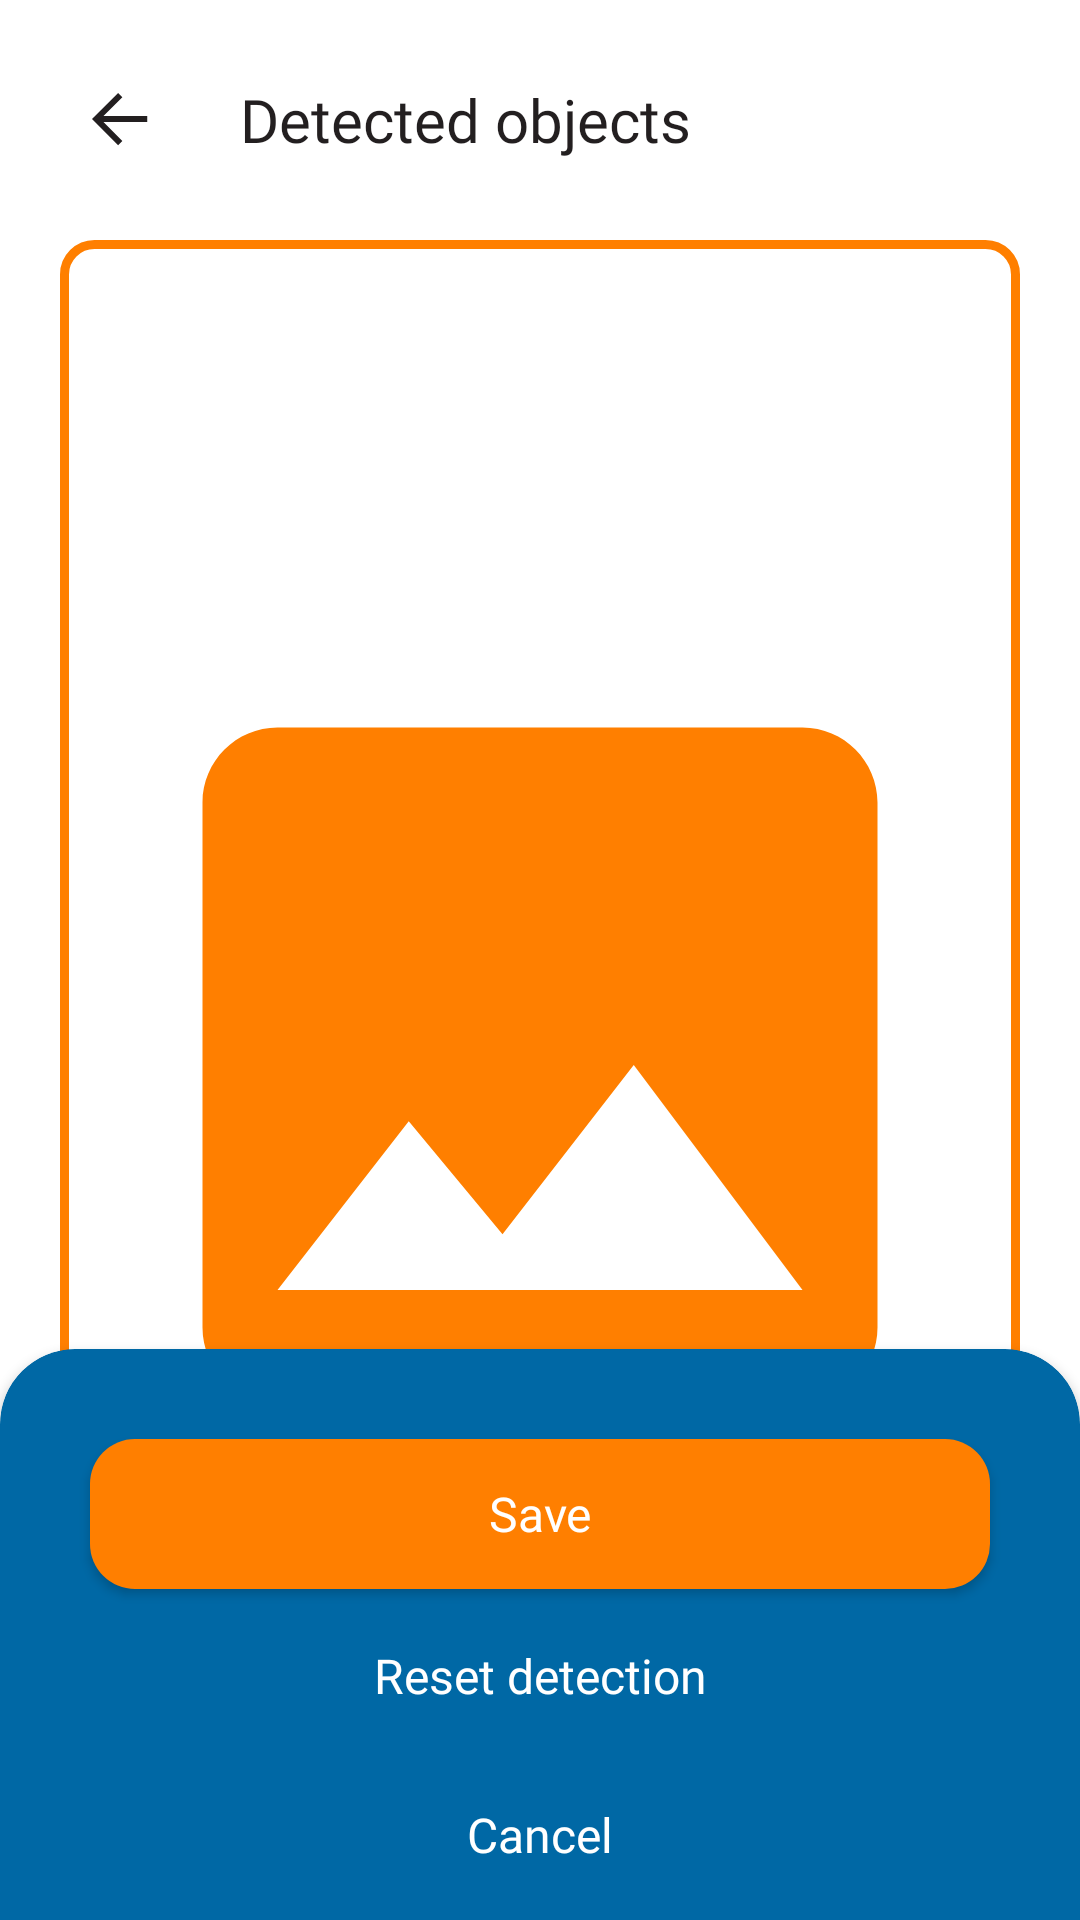

Layout XML and referenced resources for this Android screen:
<!-- AndroidManifest.xml: application theme Theme.ETago -->
<!-- res/layout/activity_detection.xml -->
<?xml version="1.0" encoding="utf-8"?>
<RelativeLayout xmlns:android="http://schemas.android.com/apk/res/android"
    xmlns:app="http://schemas.android.com/apk/res-auto"
    xmlns:tools="http://schemas.android.com/tools"
    android:layout_width="match_parent"
    android:layout_height="match_parent"
    android:background="@color/white"
    tools:context=".home.DetectionActivity">

    <LinearLayout
        android:id="@+id/header_container"
        android:layout_width="match_parent"
        android:layout_height="wrap_content"
        android:layout_alignParentStart="true"
        android:layout_alignParentTop="true"
        android:layout_alignParentEnd="true"
        android:layout_marginStart="20dp"
        android:layout_marginTop="20dp"

        android:layout_marginEnd="20dp"
        android:layout_marginBottom="20dp"
        android:gravity="center_vertical"
        android:orientation="horizontal">

        <ImageButton
            android:id="@+id/back_btn"
            android:layout_width="40dp"
            android:layout_height="40dp"
            android:layout_gravity="center_vertical"
            android:background="@color/transparent"
            android:src="@drawable/svg_arrow"
            app:tint="@color/alt_black"
            tools:ignore="SpeakableTextPresentCheck,TouchTargetSizeCheck" />


        <TextView
            android:id="@+id/header_txt"
            android:layout_width="wrap_content"
            android:layout_height="wrap_content"
            android:layout_marginLeft="20dp"
            android:fontFamily="@font/montserrat_bold"
            android:text="Detected objects"
            android:textColor="@color/alt_black"
            android:textSize="20sp" />


    </LinearLayout>



    <androidx.appcompat.widget.AppCompatImageView
        android:id="@+id/detected_img"
        android:layout_width="match_parent"
        android:layout_height="550dp"
        android:layout_below="@+id/header_container"
        android:layout_marginLeft="20dp"
        android:layout_marginRight="20dp"
        android:background="@drawable/outline_drawable"
        android:backgroundTint="@color/orange"
        android:padding="10dp"
        android:scaleType="fitCenter"
        android:src="@drawable/image_icon" />

    <androidx.cardview.widget.CardView
        android:id="@+id/buttons_cardview"
        android:layout_width="match_parent"
        android:layout_height="220dp"
        android:layout_alignParentBottom="true"
        android:layout_marginTop="20dp"
        android:layout_marginBottom="-30dp"
        app:cardBackgroundColor="@color/light_blue"
        app:cardCornerRadius="25dp" />

    <LinearLayout
        android:id="@+id/buttons_layout"
        android:layout_width="match_parent"
        android:layout_height="wrap_content"
        android:layout_alignTop="@id/buttons_cardview"
        android:elevation="4dp"
        android:gravity="center"
        android:orientation="vertical"
        >


        <androidx.appcompat.widget.AppCompatButton
            android:id="@+id/save_btn"
            android:layout_width="300dp"
            android:layout_height="50dp"
            android:layout_marginTop="30dp"
            android:layout_marginBottom="5dp"
            android:background="@drawable/custom_btn_bg"
            android:fontFamily="@font/montserrat_bold"
            android:text="Save"
            android:textAllCaps="false"
            android:textColor="@color/white"
            android:textSize="16sp" />

        <androidx.appcompat.widget.AppCompatButton
            android:id="@+id/reset_detection_btn"
            android:layout_width="300dp"
            android:layout_height="wrap_content"
            android:layout_marginBottom="5dp"
            android:background="@color/transparent"
            android:fontFamily="@font/montserrat_bold"
            android:text="Reset detection"
            android:textAllCaps="false"
            android:textColor="@color/white"
            android:textSize="16sp" />

        <androidx.appcompat.widget.AppCompatButton
            android:id="@+id/cancel_btn"
            android:layout_width="300dp"
            android:layout_height="wrap_content"
            android:background="@color/transparent"
            android:fontFamily="@font/montserrat_bold"
            android:text="Cancel"
            android:textAllCaps="false"
            android:textColor="@color/white"
            android:textSize="16sp" />


    </LinearLayout>


</RelativeLayout>
<!-- resources referenced by this layout -->
<resources>
  <color name="alt_black">#231F20</color>
  <color name="light_blue">#0068A5</color>
  <color name="orange">#FF7F00</color>
  <color name="transparent">#00000000</color>
  <color name="white">#FFFFFF</color>
  <!-- drawable custom_btn_bg (drawable) -->
  <shape xmlns:android="http://schemas.android.com/apk/res/android">
      <solid android:color="@color/orange" />
      <corners android:radius="15dp" /> 
  
  </shape>
  <!-- drawable image_icon (drawable) -->
  <vector android:height="24dp" android:tint="#FF7F00"
      android:viewportHeight="24" android:viewportWidth="24"
      android:width="24dp" xmlns:android="http://schemas.android.com/apk/res/android">
      <path android:fillColor="@android:color/white" android:pathData="M21,19V5c0,-1.1 -0.9,-2 -2,-2H5c-1.1,0 -2,0.9 -2,2v14c0,1.1 0.9,2 2,2h14c1.1,0 2,-0.9 2,-2zM8.5,13.5l2.5,3.01L14.5,12l4.5,6H5l3.5,-4.5z"/>
  </vector>
  <!-- drawable outline_drawable (drawable) -->
  <shape xmlns:android="http://schemas.android.com/apk/res/android">
      <solid android:color="@android:color/transparent" /> 
      <stroke
          android:width="3dp"
          android:color="@color/dark_blue"/>
      <corners android:radius="10dp" /> 
  </shape>
  <!-- drawable svg_arrow (drawable) -->
  <vector xmlns:android="http://schemas.android.com/apk/res/android"
      android:width="19dp"
      android:height="18dp"
      android:viewportWidth="19"
      android:viewportHeight="18">
    <path
        android:pathData="M3.828,7.707L18.414,7.707L18.414,9.707L3.828,9.707L10.121,16L8.707,17.414L-0,8.707L8.707,-0L10.121,1.414L3.828,7.707Z"
        android:fillColor="@color/alt_black"
        android:fillType="evenOdd"/>
  </vector>
  <style name="Theme.ETago" parent="Base.Theme.ETago" />
  <color name="dark_blue">#173058</color>
  <style name="Base.Theme.ETago" parent="Theme.Material3.DayNight.NoActionBar">
          
          
  
       </style>
</resources>
